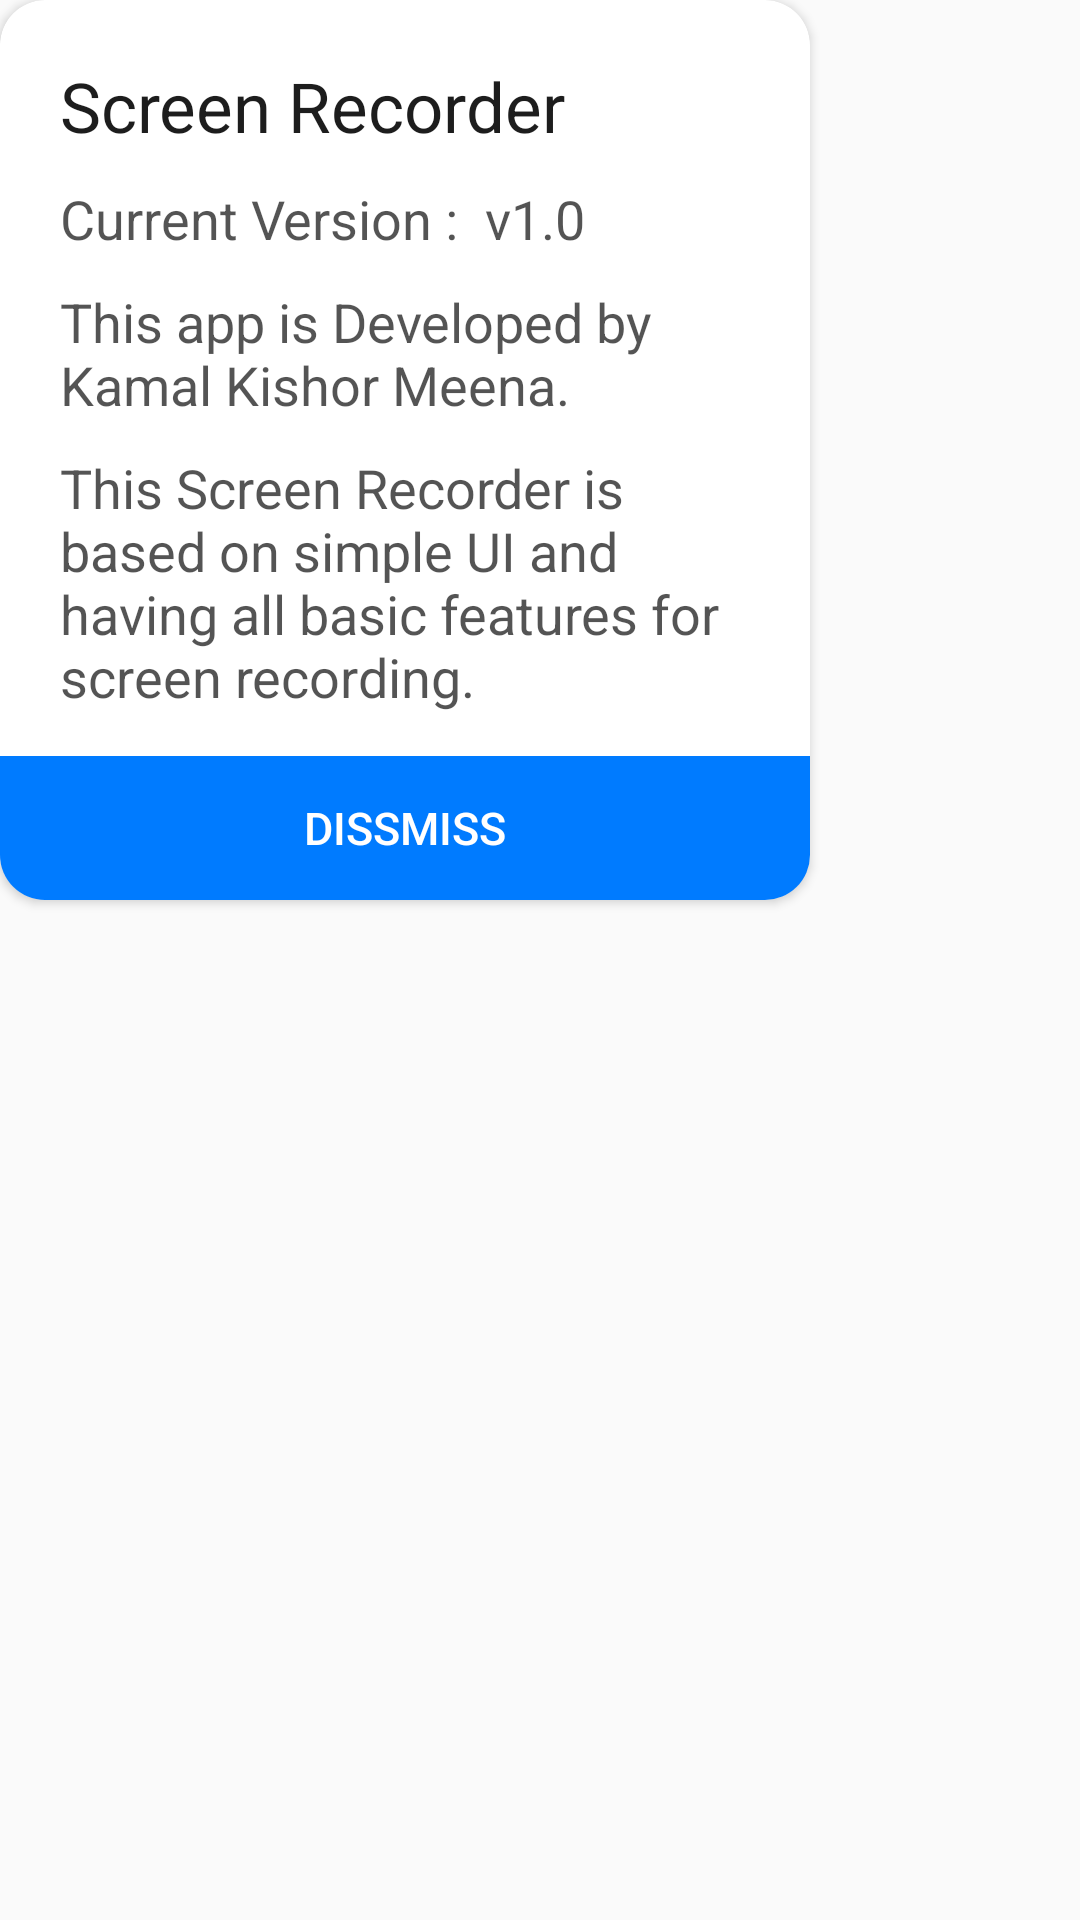

The Android layout XML behind this screen, and the referenced resources:
<!-- AndroidManifest.xml: application theme AppTheme -->
<!-- res/layout/layout_about.xml -->
<?xml version="1.0" encoding="utf-8"?>
<RelativeLayout xmlns:android="http://schemas.android.com/apk/res/android"
    android:layout_width="wrap_content"
    android:layout_height="wrap_content"
    xmlns:app="http://schemas.android.com/apk/res-auto"
    android:layout_gravity="center">

<android.support.v7.widget.CardView
    android:layout_width="270dp"
    android:layout_height="300dp"
    app:cardBackgroundColor="@color/colorPrimary"
    app:cardCornerRadius="15dp">

    <LinearLayout
        android:layout_width="match_parent"
        android:layout_height="match_parent"
        android:layout_marginStart="10dp"
        android:layout_marginEnd="10dp"
        android:layout_margin="20dp"
        android:orientation="vertical">

    <TextView

        android:layout_width="wrap_content"
        android:layout_height="wrap_content"
        android:text="@string/app_name"
        android:textColor="@color/txtColor"
        android:textSize="23dp"/>

        <LinearLayout
            android:layout_width="match_parent"
            android:layout_height="wrap_content"
            android:orientation="horizontal">
        <TextView
            android:layout_width="wrap_content"
            android:layout_height="wrap_content"
            android:textColor="@color/textColor"
            android:layout_marginTop="10dp"
            android:textSize="18dp"
            android:text="Current Version :  "/>

            <TextView
                android:layout_width="match_parent"
                android:layout_height="wrap_content"
                android:textColor="@color/textColor"
                android:layout_marginTop="10dp"
                android:textSize="18dp"
                android:text="@string/app_ver"/>
        </LinearLayout>

        <TextView
        android:layout_width="match_parent"
        android:layout_height="wrap_content"
        android:textColor="@color/textColor"
        android:layout_marginTop="10dp"
        android:textSize="18dp"
        android:text="This app is Developed by Kamal Kishor Meena."/>

        <TextView
        android:layout_width="match_parent"
        android:layout_height="wrap_content"
        android:textColor="@color/textColor"
        android:layout_marginTop="10dp"
        android:textSize="18dp"
        android:text="This Screen Recorder is based on simple UI and having all basic features for screen recording."/>


    </LinearLayout>

       <Button
        android:id="@+id/dissmiss"
        android:layout_width="match_parent"
        android:layout_height="wrap_content"
        android:text="DISSMISS"
        android:textSize="15dp"
        android:textColor="@color/colorPrimary"
        android:layout_marginTop="32dp"
        android:background="@color/btnColor"
        android:layout_gravity="bottom"
        style="@style/Widget.AppCompat.Button.Borderless"
        />

</android.support.v7.widget.CardView>

</RelativeLayout>
<!-- resources referenced by this layout -->
<resources>
  <color name="btnColor">#007BFF</color>
  <color name="colorPrimary">#FFFFFF</color>
  <color name="textColor">#C11D1D1D</color>
  <color name="txtColor">#1D1D1D</color>
  <string name="app_name">Screen Recorder</string>
  <string name="app_ver">v1.0</string>
  <style name="AppTheme" parent="Theme.MaterialComponents.Light.NoActionBar">
          
          <item name="colorPrimary">@color/colorPrimary</item>
          <item name="colorPrimaryDark">@color/colorPrimaryDark</item>
          <item name="colorAccent">@color/colorAccent</item>
          <item name="android:navigationBarColor">#FFFFFF</item>
          <item name="android:windowLightNavigationBar">true</item>
          <item name="android:windowLightStatusBar">true</item>
          <item name="android:statusBarColor">@color/colorPrimary</item>
  
          <item name="windowActionModeOverlay">true</item>
          <item name="actionModeBackground">@color/colorPrimary</item>
      </style>
  <color name="colorPrimaryDark">#818181</color>
  <color name="colorAccent">#E6E6E6</color>
</resources>
